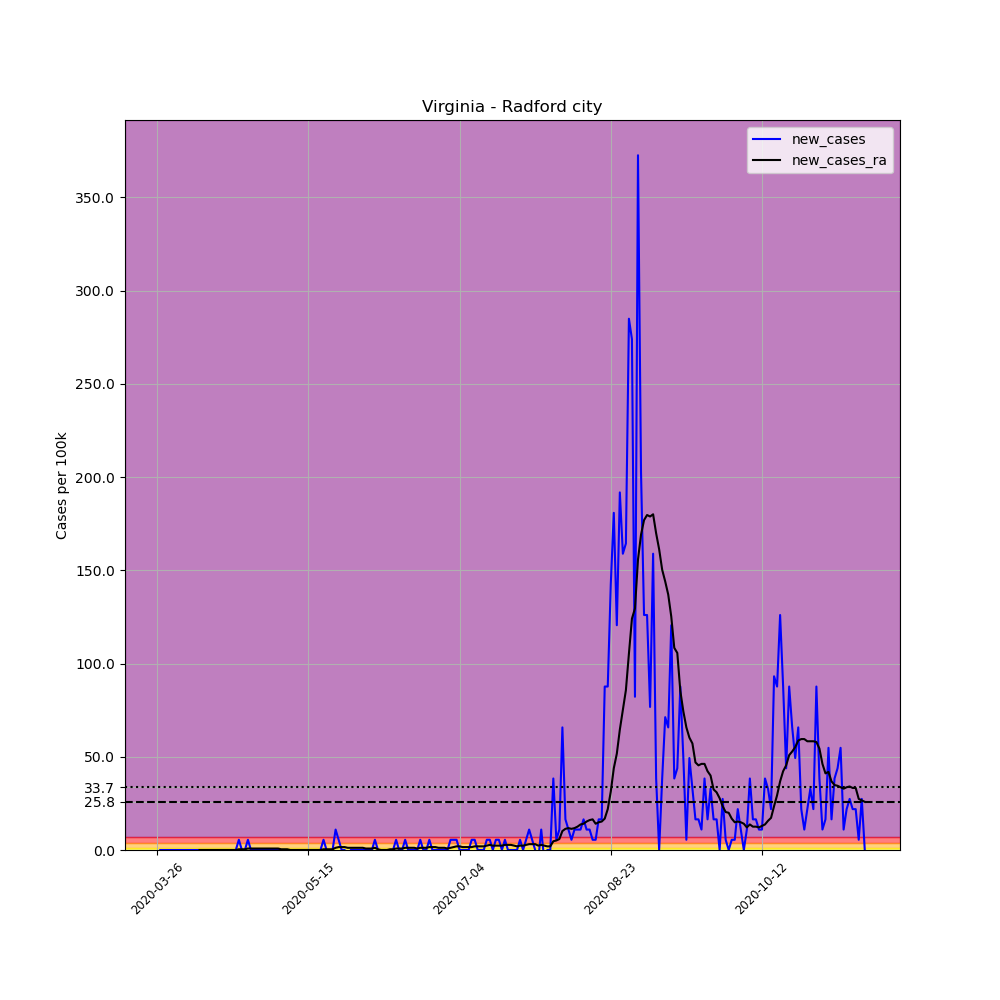

Values plotted in this chart, from the file beside it:
, date, county, state, fips, cases, deaths, COUNTY, STNAME, CTYNAME, POPESTIMATE2019, per_100k, new_cases, new_cases_ra
393083, 2020-03-26, Radford city, Virginia, 51750, 1, 0, 750, Virginia, Radford city, 18249, 5.48, , 
393084, 2020-03-27, Radford city, Virginia, 51750, 1, 0, 750, Virginia, Radford city, 18249, 5.48, 0.0, 
393085, 2020-03-28, Radford city, Virginia, 51750, 1, 0, 750, Virginia, Radford city, 18249, 5.48, 0.0, 
393086, 2020-03-29, Radford city, Virginia, 51750, 1, 0, 750, Virginia, Radford city, 18249, 5.48, 0.0, 
393087, 2020-03-30, Radford city, Virginia, 51750, 1, 0, 750, Virginia, Radford city, 18249, 5.48, 0.0, 
393088, 2020-03-31, Radford city, Virginia, 51750, 1, 0, 750, Virginia, Radford city, 18249, 5.48, 0.0, 
393089, 2020-04-01, Radford city, Virginia, 51750, 1, 0, 750, Virginia, Radford city, 18249, 5.48, 0.0, 
393090, 2020-04-02, Radford city, Virginia, 51750, 1, 0, 750, Virginia, Radford city, 18249, 5.48, 0.0, 
393091, 2020-04-03, Radford city, Virginia, 51750, 1, 0, 750, Virginia, Radford city, 18249, 5.48, 0.0, 
393092, 2020-04-04, Radford city, Virginia, 51750, 1, 0, 750, Virginia, Radford city, 18249, 5.48, 0.0, 
393093, 2020-04-05, Radford city, Virginia, 51750, 1, 0, 750, Virginia, Radford city, 18249, 5.48, 0.0, 
393094, 2020-04-06, Radford city, Virginia, 51750, 1, 0, 750, Virginia, Radford city, 18249, 5.48, 0.0, 
393095, 2020-04-07, Radford city, Virginia, 51750, 1, 0, 750, Virginia, Radford city, 18249, 5.48, 0.0, 
393096, 2020-04-08, Radford city, Virginia, 51750, 1, 0, 750, Virginia, Radford city, 18249, 5.48, 0.0, 
393097, 2020-04-09, Radford city, Virginia, 51750, 1, 0, 750, Virginia, Radford city, 18249, 5.48, 0.0, 0.0
393098, 2020-04-10, Radford city, Virginia, 51750, 1, 0, 750, Virginia, Radford city, 18249, 5.48, 0.0, 0.0
393099, 2020-04-11, Radford city, Virginia, 51750, 1, 0, 750, Virginia, Radford city, 18249, 5.48, 0.0, 0.0
393100, 2020-04-12, Radford city, Virginia, 51750, 1, 0, 750, Virginia, Radford city, 18249, 5.48, 0.0, 0.0
393101, 2020-04-13, Radford city, Virginia, 51750, 1, 0, 750, Virginia, Radford city, 18249, 5.48, 0.0, 0.0
393102, 2020-04-14, Radford city, Virginia, 51750, 1, 0, 750, Virginia, Radford city, 18249, 5.48, 0.0, 0.0
393103, 2020-04-15, Radford city, Virginia, 51750, 1, 0, 750, Virginia, Radford city, 18249, 5.48, 0.0, 0.0
393104, 2020-04-16, Radford city, Virginia, 51750, 1, 0, 750, Virginia, Radford city, 18249, 5.48, 0.0, 0.0
393105, 2020-04-17, Radford city, Virginia, 51750, 1, 0, 750, Virginia, Radford city, 18249, 5.48, 0.0, 0.0
393106, 2020-04-18, Radford city, Virginia, 51750, 1, 0, 750, Virginia, Radford city, 18249, 5.48, 0.0, 0.0
393107, 2020-04-19, Radford city, Virginia, 51750, 1, 0, 750, Virginia, Radford city, 18249, 5.48, 0.0, 0.0
393108, 2020-04-20, Radford city, Virginia, 51750, 1, 0, 750, Virginia, Radford city, 18249, 5.48, 0.0, 0.0
393109, 2020-04-21, Radford city, Virginia, 51750, 1, 0, 750, Virginia, Radford city, 18249, 5.48, 0.0, 0.0
393110, 2020-04-22, Radford city, Virginia, 51750, 2, 0, 750, Virginia, Radford city, 18249, 10.96, 5.48, 0.3914
393111, 2020-04-23, Radford city, Virginia, 51750, 2, 0, 750, Virginia, Radford city, 18249, 10.96, 0.0, 0.3914
393112, 2020-04-24, Radford city, Virginia, 51750, 2, 0, 750, Virginia, Radford city, 18249, 10.96, 0.0, 0.3914
393113, 2020-04-25, Radford city, Virginia, 51750, 3, 0, 750, Virginia, Radford city, 18249, 16.44, 5.48, 0.7828
393114, 2020-04-26, Radford city, Virginia, 51750, 3, 0, 750, Virginia, Radford city, 18249, 16.44, 0.0, 0.7828
393115, 2020-04-27, Radford city, Virginia, 51750, 3, 0, 750, Virginia, Radford city, 18249, 16.44, 0.0, 0.7828
393116, 2020-04-28, Radford city, Virginia, 51750, 3, 0, 750, Virginia, Radford city, 18249, 16.44, 0.0, 0.7828
393117, 2020-04-29, Radford city, Virginia, 51750, 3, 0, 750, Virginia, Radford city, 18249, 16.44, 0.0, 0.7828
393118, 2020-04-30, Radford city, Virginia, 51750, 3, 0, 750, Virginia, Radford city, 18249, 16.44, 0.0, 0.7828
393119, 2020-05-01, Radford city, Virginia, 51750, 3, 0, 750, Virginia, Radford city, 18249, 16.44, 0.0, 0.7828
393120, 2020-05-02, Radford city, Virginia, 51750, 3, 0, 750, Virginia, Radford city, 18249, 16.44, 0.0, 0.7828
393121, 2020-05-03, Radford city, Virginia, 51750, 3, 0, 750, Virginia, Radford city, 18249, 16.44, 0.0, 0.7828
393122, 2020-05-04, Radford city, Virginia, 51750, 3, 0, 750, Virginia, Radford city, 18249, 16.44, 0.0, 0.7828
393123, 2020-05-05, Radford city, Virginia, 51750, 3, 0, 750, Virginia, Radford city, 18249, 16.44, 0.0, 0.7828
393124, 2020-05-06, Radford city, Virginia, 51750, 3, 0, 750, Virginia, Radford city, 18249, 16.44, 0.0, 0.3914
393125, 2020-05-07, Radford city, Virginia, 51750, 3, 0, 750, Virginia, Radford city, 18249, 16.44, 0.0, 0.3914
393126, 2020-05-08, Radford city, Virginia, 51750, 3, 0, 750, Virginia, Radford city, 18249, 16.44, 0.0, 0.3914
393127, 2020-05-09, Radford city, Virginia, 51750, 3, 0, 750, Virginia, Radford city, 18249, 16.44, 0.0, 6.344131569286608e-17
393128, 2020-05-10, Radford city, Virginia, 51750, 3, 0, 750, Virginia, Radford city, 18249, 16.44, 0.0, 6.344131569286608e-17
393129, 2020-05-11, Radford city, Virginia, 51750, 3, 0, 750, Virginia, Radford city, 18249, 16.44, 0.0, 6.344131569286608e-17
393130, 2020-05-12, Radford city, Virginia, 51750, 3, 0, 750, Virginia, Radford city, 18249, 16.44, 0.0, 6.344131569286608e-17
393131, 2020-05-13, Radford city, Virginia, 51750, 3, 0, 750, Virginia, Radford city, 18249, 16.44, 0.0, 6.344131569286608e-17
393132, 2020-05-14, Radford city, Virginia, 51750, 3, 0, 750, Virginia, Radford city, 18249, 16.44, 0.0, 6.344131569286608e-17
393133, 2020-05-15, Radford city, Virginia, 51750, 3, 0, 750, Virginia, Radford city, 18249, 16.44, 0.0, 6.344131569286608e-17
393134, 2020-05-16, Radford city, Virginia, 51750, 3, 0, 750, Virginia, Radford city, 18249, 16.44, 0.0, 6.344131569286608e-17
393135, 2020-05-17, Radford city, Virginia, 51750, 3, 0, 750, Virginia, Radford city, 18249, 16.44, 0.0, 6.344131569286608e-17
393136, 2020-05-18, Radford city, Virginia, 51750, 3, 0, 750, Virginia, Radford city, 18249, 16.44, 0.0, 6.344131569286608e-17
393137, 2020-05-19, Radford city, Virginia, 51750, 3, 0, 750, Virginia, Radford city, 18249, 16.44, 0.0, 6.344131569286608e-17
393138, 2020-05-20, Radford city, Virginia, 51750, 4, 0, 750, Virginia, Radford city, 18249, 21.92, 5.48, 0.3914
393139, 2020-05-21, Radford city, Virginia, 51750, 4, 0, 750, Virginia, Radford city, 18249, 21.92, 0.0, 0.3914
393140, 2020-05-22, Radford city, Virginia, 51750, 4, 0, 750, Virginia, Radford city, 18249, 21.92, 0.0, 0.3914
393141, 2020-05-23, Radford city, Virginia, 51750, 4, 0, 750, Virginia, Radford city, 18249, 21.92, 0.0, 0.3914
393142, 2020-05-24, Radford city, Virginia, 51750, 6, 0, 750, Virginia, Radford city, 18249, 32.88, 10.96, 1.174
... 175 more rows
